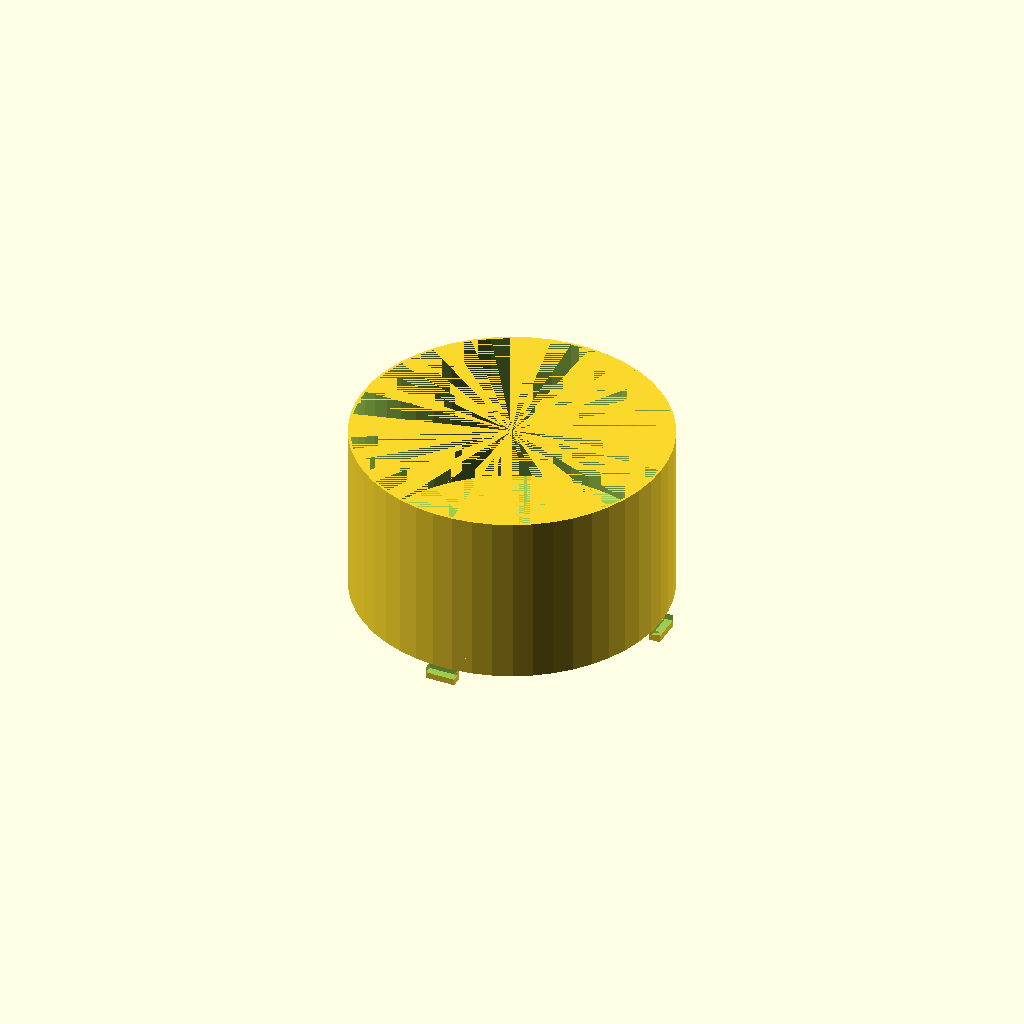
Cell 1: rendered with the file's own defaults.
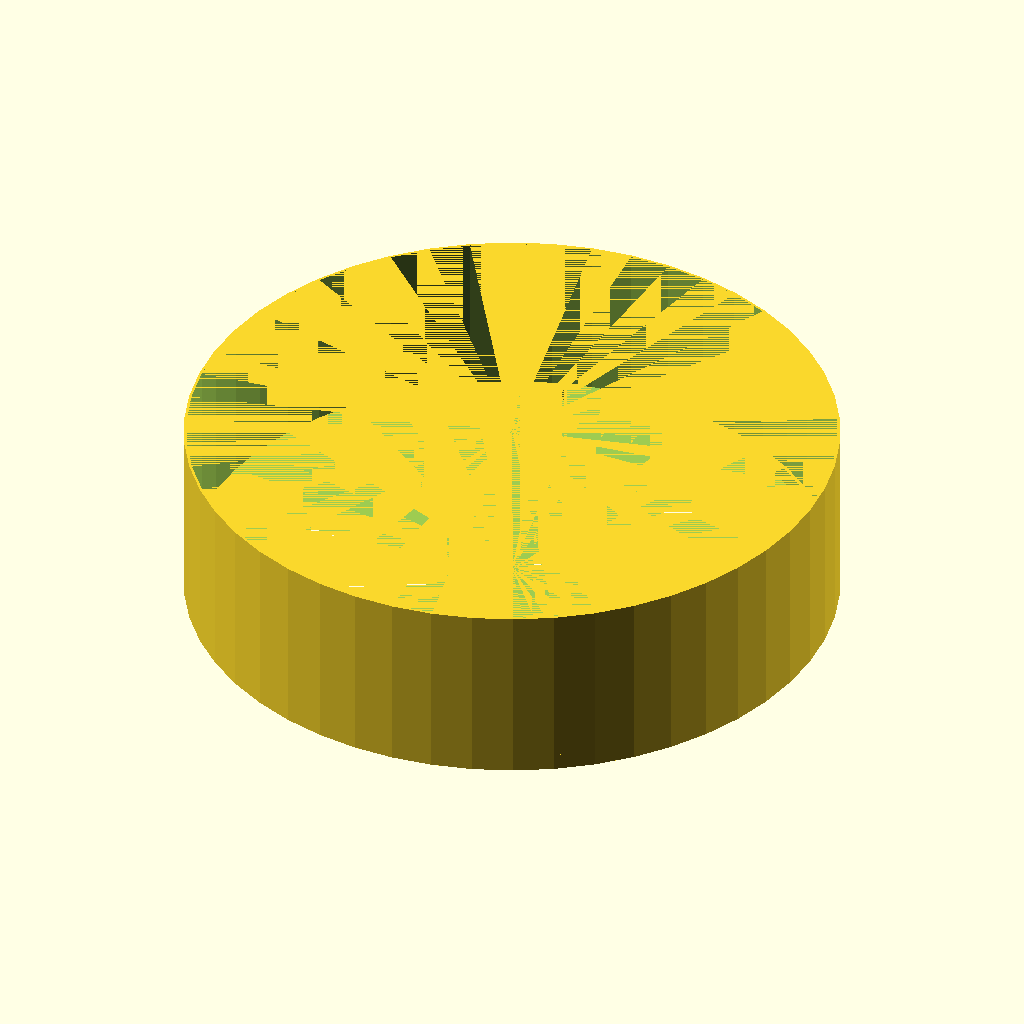
Cell 2: Diameter = 196 (everything else at default).
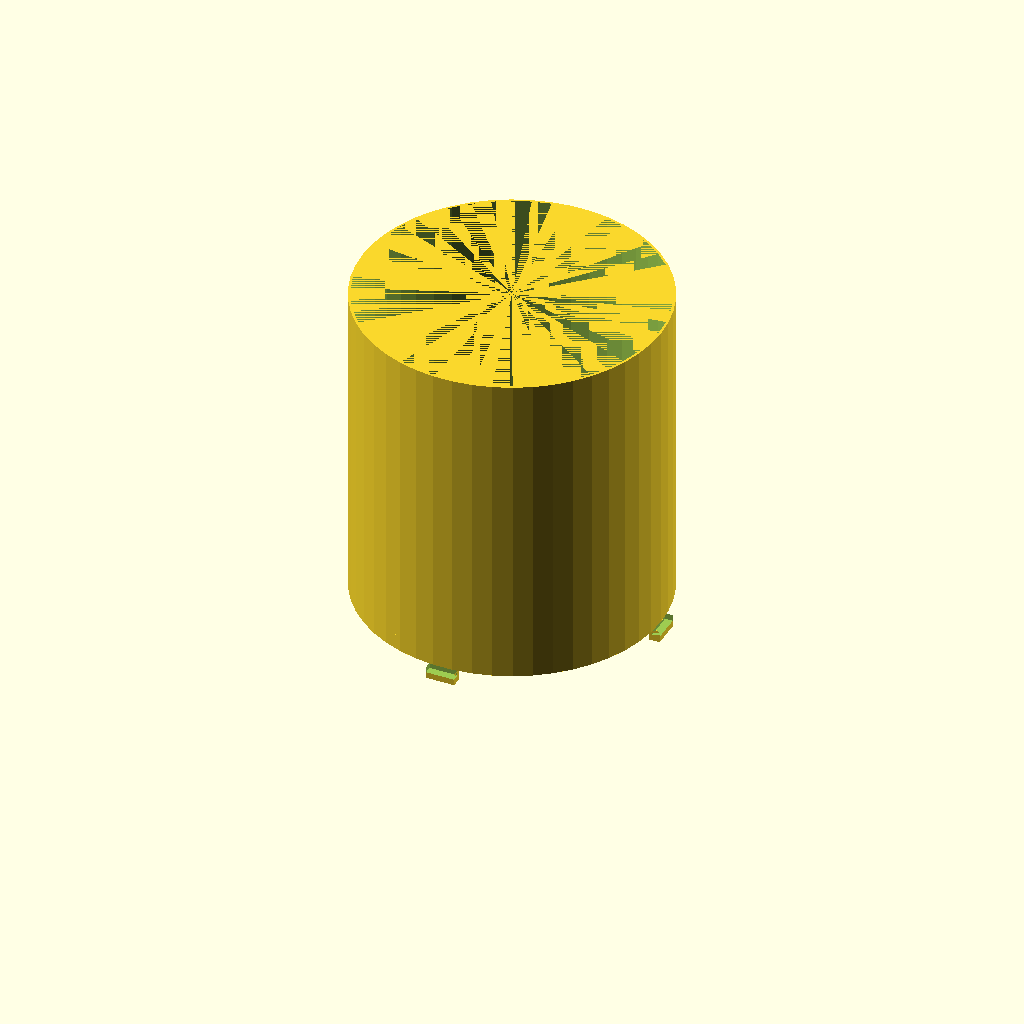
Cell 3 — Height set to 100, the other parameters unchanged.
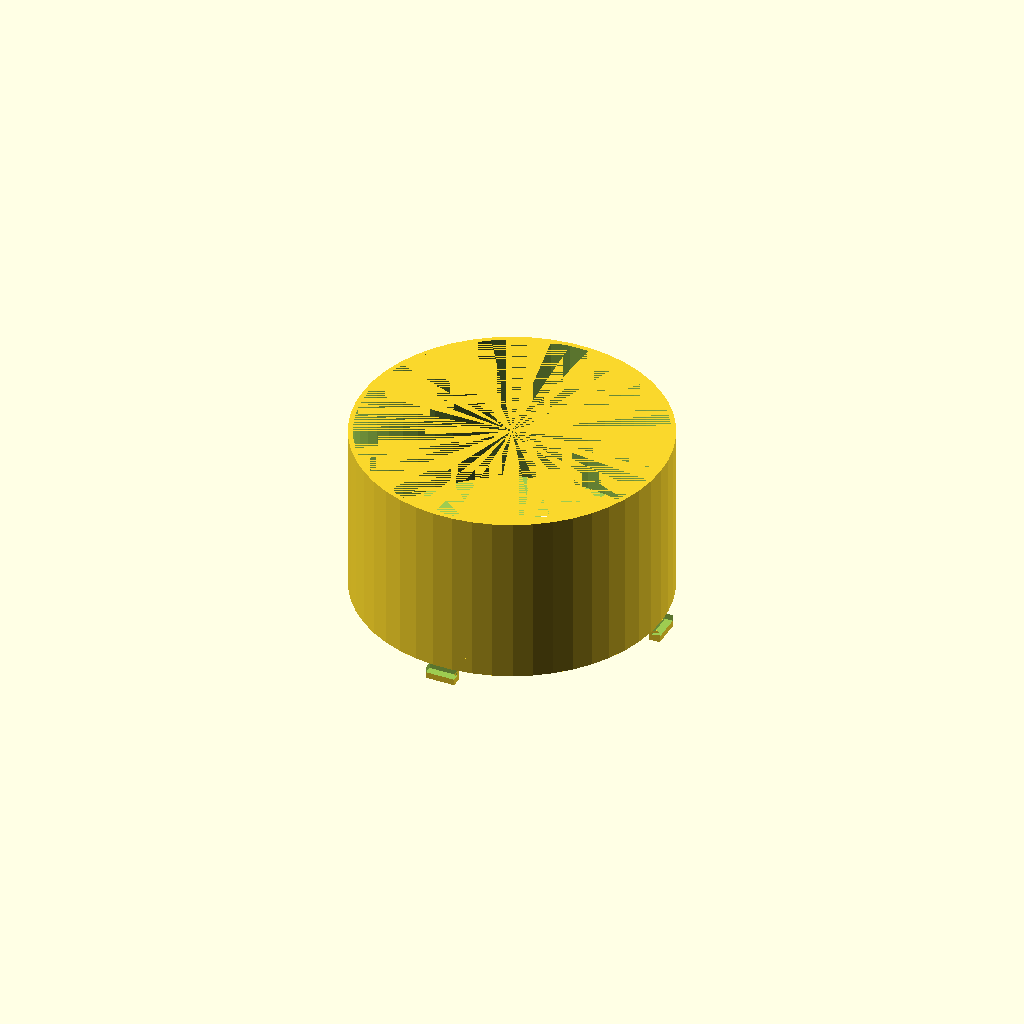
Cell 4: Thick = 3 (everything else at default).
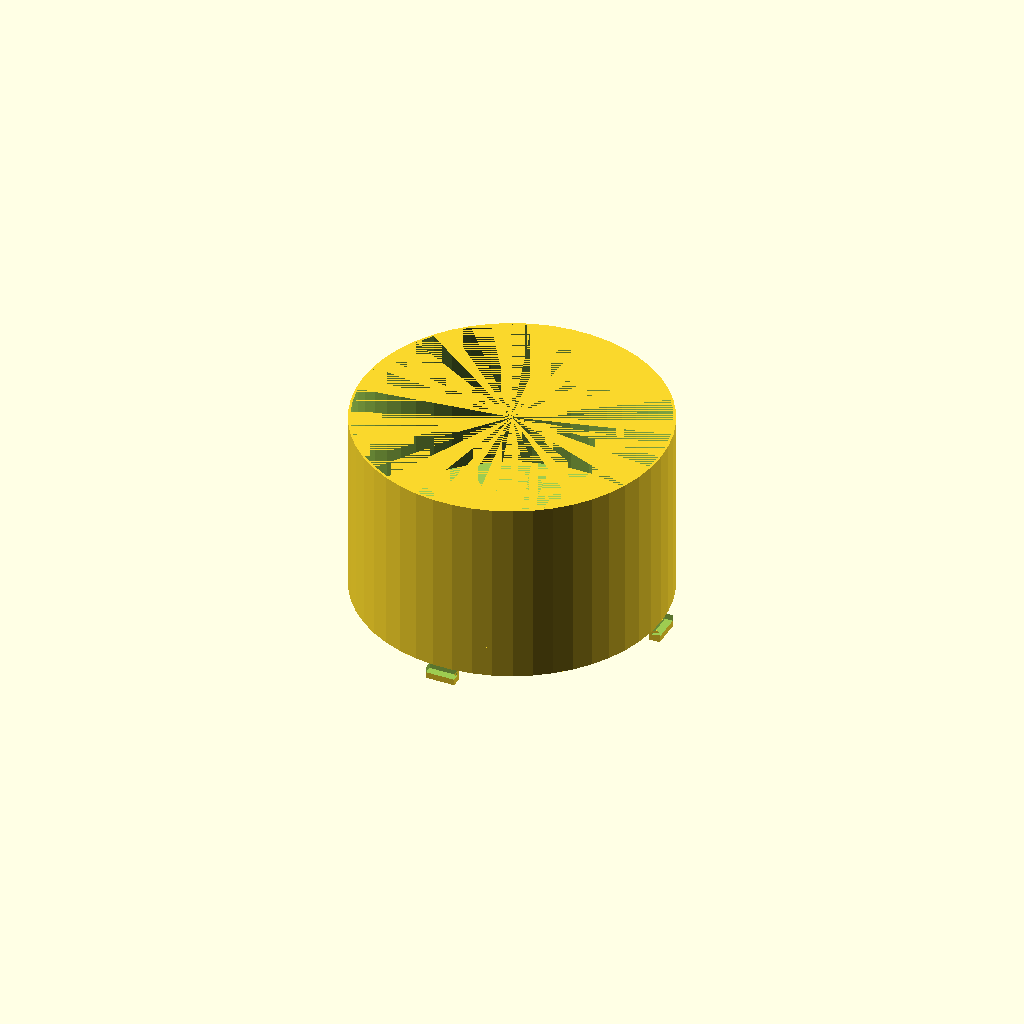
Cell 5: the same model with HubHeight = 10.
One fixed orthographic camera (rotation 55°, 0°, 25°; colour scheme Cornfield) for every cell.
Source of the model, inputs/thingiverse/thing-2831089/files/SolarLightShade.scad:
//linear_extrude(height =20)
Diameter=98;
Height=50;
Thick=1.5;

HubDiameter=Diameter;
HubHeight=5;
HubThick=3.5;
LockRadius=49.0;
$fn=50;
Shade(1);
for (a=[0:30:360]){
// echo(a)
//lock(a,LockRadius,3.51,3.5,-.5);
};
//lock(100,LockRadius,3.51,4);

module lock(Rot,OffSet,SizeX,SizeY,AdjZ){
    translate([0,0,AdjZ]){
        rotate([0,0,Rot]){
            translate([0,OffSet,-(SizeY/2)]){
                difference(){
                cube([9.26,SizeX,SizeY],true);
                    translate([0,1,SizeY/2]){    
                        cube([9.26,SizeX,SizeY],true);
                    }
                }
            }
        }
    }
}
module lock2(Rot,OffSet,SizeX,SizeY){
    rotate([0,0,Rot]){
        translate([0,OffSet,-2]){
            difference(){
            cube([9.26,SizeX,SizeY],true);
                translate([0,1,SizeY/2]){    
                    cube([9.26,SizeX,SizeY],true);
                }
            }
        }
    }
}
module Shade(go) {
rotate([0,0,0]){
union(){
translate([0,0,HubHeight]){
    Tube(Diameter,Height,Thick);
}
union(){
union(){
union(){
union(){
    Tube(HubDiameter,HubHeight,HubThick);
    lock(90,LockRadius,3.51,4);
}
lock(0,LockRadius,3.51,4);
}
lock(180,LockRadius,3.51,4);
}
lock(270,LockRadius,3.51,4);
}
}
}
}

module lock1(Rot,OffSet){
    rotate([0,0,Rot]){
        translate([0,OffSet,-2]){
            difference(){
            cube([9.26,4.11,4],true);
                translate([0,1,2]){    
                    cube([9.26,4.11,4],true);
                }
            }
        }
    }
}
module Tube(Diameter,Height,Thick) {
    difference(){
        cylinder(d=Diameter,h=Height);
        cylinder(d=(Diameter-Thick),h=Height);
    }
}
Parameter table extracted from the source (name, type, default, range or options):
Diameter: number, default 98
Height: number, default 50
Thick: number, default 1.5
HubHeight: number, default 5
HubThick: number, default 3.5
LockRadius: number, default 49
